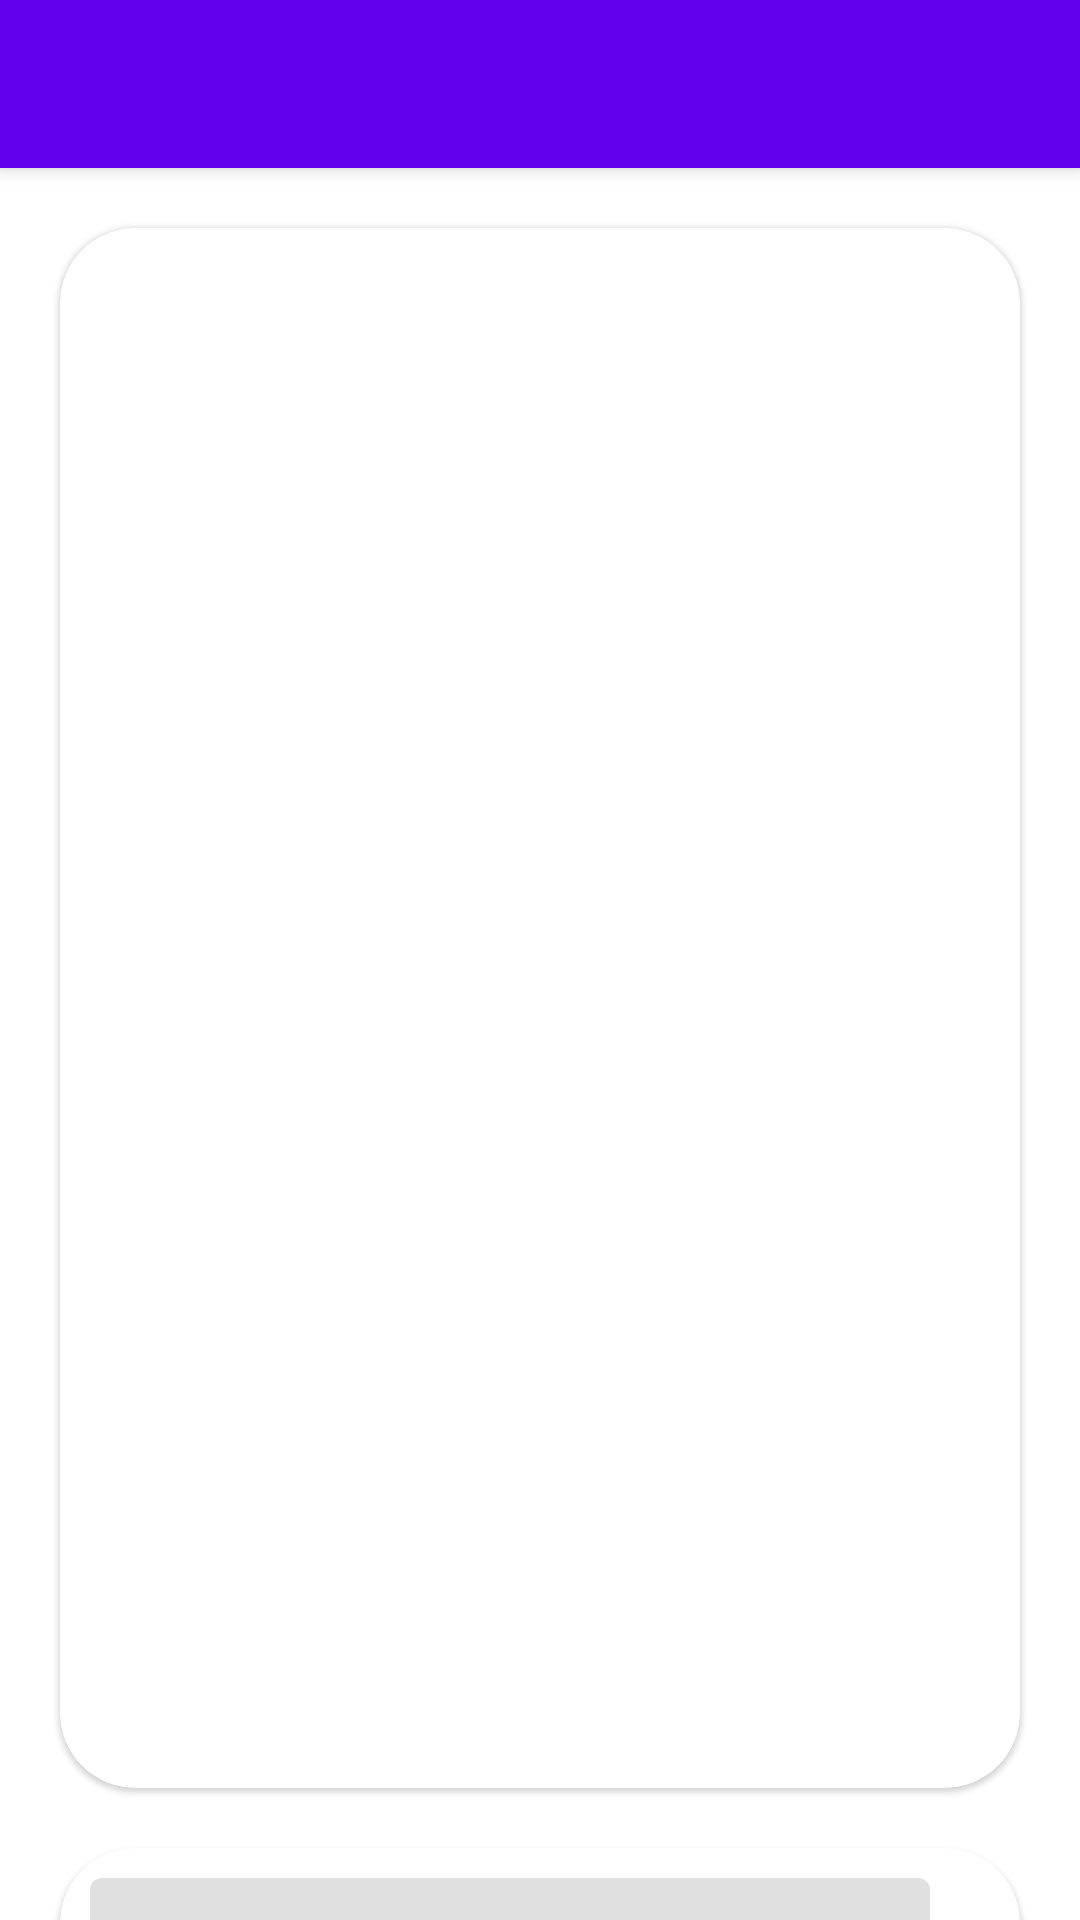

Produce the Android XML layout that renders to this screen, including the resource entries it uses.
<!-- AndroidManifest.xml: application theme Theme.MAD_Practical9_20012021014_1 -->
<!-- res/layout/activity_main.xml -->
<?xml version="1.0" encoding="utf-8"?>
<androidx.coordinatorlayout.widget.CoordinatorLayout
    xmlns:android="http://schemas.android.com/apk/res/android"
    xmlns:app="http://schemas.android.com/apk/res-auto"
    xmlns:tools="http://schemas.android.com/tools"
    android:layout_width="match_parent"
    android:layout_height="match_parent"
    tools:context=".MainActivity">

    <com.google.android.material.appbar.AppBarLayout
        android:layout_width="match_parent"
        android:layout_height="wrap_content"
        android:fitsSystemWindows="true">

        <com.google.android.material.appbar.MaterialToolbar
            android:id="@+id/toolbar"
            android:layout_width="match_parent"
            app:layout_scrollFlags="scroll|enterAlways|snap"
            android:layout_height="?attr/actionBarSize" />

    </com.google.android.material.appbar.AppBarLayout>
    <androidx.core.widget.NestedScrollView
        android:id="@+id/scrollView"
        android:layout_width="match_parent"
        android:layout_height="match_parent"
        android:layout_marginBottom="50dp"
        app:layout_behavior="@string/appbar_scrolling_view_behavior">

        <androidx.constraintlayout.widget.ConstraintLayout
            android:layout_width="match_parent"
            android:layout_height="wrap_content"
            app:layout_behavior="@string/appbar_scrolling_view_behavior">


            <com.google.android.material.card.MaterialCardView
                android:id="@+id/cardView"
                android:layout_width="match_parent"
                android:layout_height="wrap_content"
                app:layout_constraintStart_toStartOf="parent"
                app:layout_constraintTop_toTopOf="parent"
                app:cardCornerRadius="25dp"
                android:layout_margin="20dp">

                <androidx.constraintlayout.widget.ConstraintLayout
                    android:layout_width="match_parent"
                    android:layout_height="wrap_content"
                    android:padding="10dp">

                <androidx.recyclerview.widget.RecyclerView
                    android:id="@+id/recyclerView"
                    android:layout_width="match_parent"
                    android:layout_height="500dp"
                    app:layout_constraintStart_toStartOf="parent"
                    app:layout_constraintEnd_toEndOf="parent"
                    app:layout_constraintTop_toTopOf="parent"/>
                </androidx.constraintlayout.widget.ConstraintLayout>

            </com.google.android.material.card.MaterialCardView>




            <com.google.android.material.card.MaterialCardView
                android:id="@+id/cardView2"
                app:layout_constraintStart_toStartOf="parent"
                app:layout_constraintEnd_toEndOf="parent"
                app:layout_constraintTop_toBottomOf="@id/cardView"
                android:layout_width="match_parent"
                android:layout_height="wrap_content"
                app:cardCornerRadius="25dp"
                android:layout_margin="20dp">

                <androidx.constraintlayout.widget.ConstraintLayout
                    android:id="@+id/consLayout"
                    android:layout_width="match_parent"
                    android:layout_height="wrap_content"
                    app:layout_constraintStart_toStartOf="parent"
                    app:layout_constraintEnd_toEndOf="parent"
                    app:layout_constraintTop_toBottomOf="@id/cardView"
                    android:padding="10dp">

                    <com.google.android.material.textfield.TextInputLayout
                        android:id="@+id/phoneNoInput"
                        android:layout_width="280dp"
                        android:layout_height="wrap_content"
                        app:layout_constraintStart_toStartOf="parent"
                        app:layout_constraintTop_toTopOf="parent"
                        android:focusableInTouchMode="true"
                        android:hint="Mobile Number">

                        <com.google.android.material.textfield.TextInputEditText
                            android:id="@+id/phoneNo"
                            android:layout_width="match_parent"
                            android:layout_height="match_parent"
                            android:inputType="number" />
                    </com.google.android.material.textfield.TextInputLayout>

                    <com.google.android.material.textfield.TextInputLayout
                        android:id="@+id/msgInput"
                        android:layout_width="280dp"
                        android:layout_height="wrap_content"
                        app:layout_constraintStart_toStartOf="parent"
                        app:layout_constraintTop_toBottomOf="@id/phoneNoInput"
                        android:layout_marginTop="10dp"
                        android:hint="Message">

                        <com.google.android.material.textfield.TextInputEditText
                            android:id="@+id/msg"
                            android:layout_width="match_parent"
                            android:layout_height="match_parent"/>
                    </com.google.android.material.textfield.TextInputLayout>



                    <com.google.android.material.floatingactionbutton.FloatingActionButton
                        android:id="@+id/sendButton"
                        android:layout_width="wrap_content"
                        android:layout_height="wrap_content"
                        app:layout_constraintTop_toTopOf="@+id/phoneNoInput"
                        app:layout_constraintBottom_toBottomOf="@id/msgInput"
                        app:layout_constraintEnd_toEndOf="parent"
                        android:src="@drawable/ic_baseline_send_24"/>
                </androidx.constraintlayout.widget.ConstraintLayout>
            </com.google.android.material.card.MaterialCardView>


            <View
                app:layout_constraintTop_toBottomOf="@id/cardView2"
                android:layout_width="match_parent"
                android:layout_height="400dp"/>

        </androidx.constraintlayout.widget.ConstraintLayout>


    </androidx.core.widget.NestedScrollView>
</androidx.coordinatorlayout.widget.CoordinatorLayout>
<!-- resources referenced by this layout -->
<resources>
  <style name="Theme.MAD_Practical9_20012021014_1" parent="Theme.MaterialComponents.DayNight.DarkActionBar">
          
          <item name="colorPrimary">@color/purple_500</item>
          <item name="colorPrimaryVariant">@color/purple_700</item>
          <item name="colorOnPrimary">@color/white</item>
          
          <item name="colorSecondary">@color/teal_200</item>
          <item name="colorSecondaryVariant">@color/teal_700</item>
          <item name="colorOnSecondary">@color/black</item>
          
          <item name="android:statusBarColor" tools:targetApi="l">?attr/colorPrimaryVariant</item>
          
      </style>
  <!-- not gathered from this repository: default colours our renderer supplied (Android Studio template values) -->
  <color name="purple_500">#FF6200EE</color>
  <color name="purple_700">#FF3700B3</color>
  <color name="teal_200">#FF03DAC5</color>
  <color name="teal_700">#FF018786</color>
  <color name="black">#FF000000</color>
  <color name="white">#FFFFFFFF</color>
</resources>
